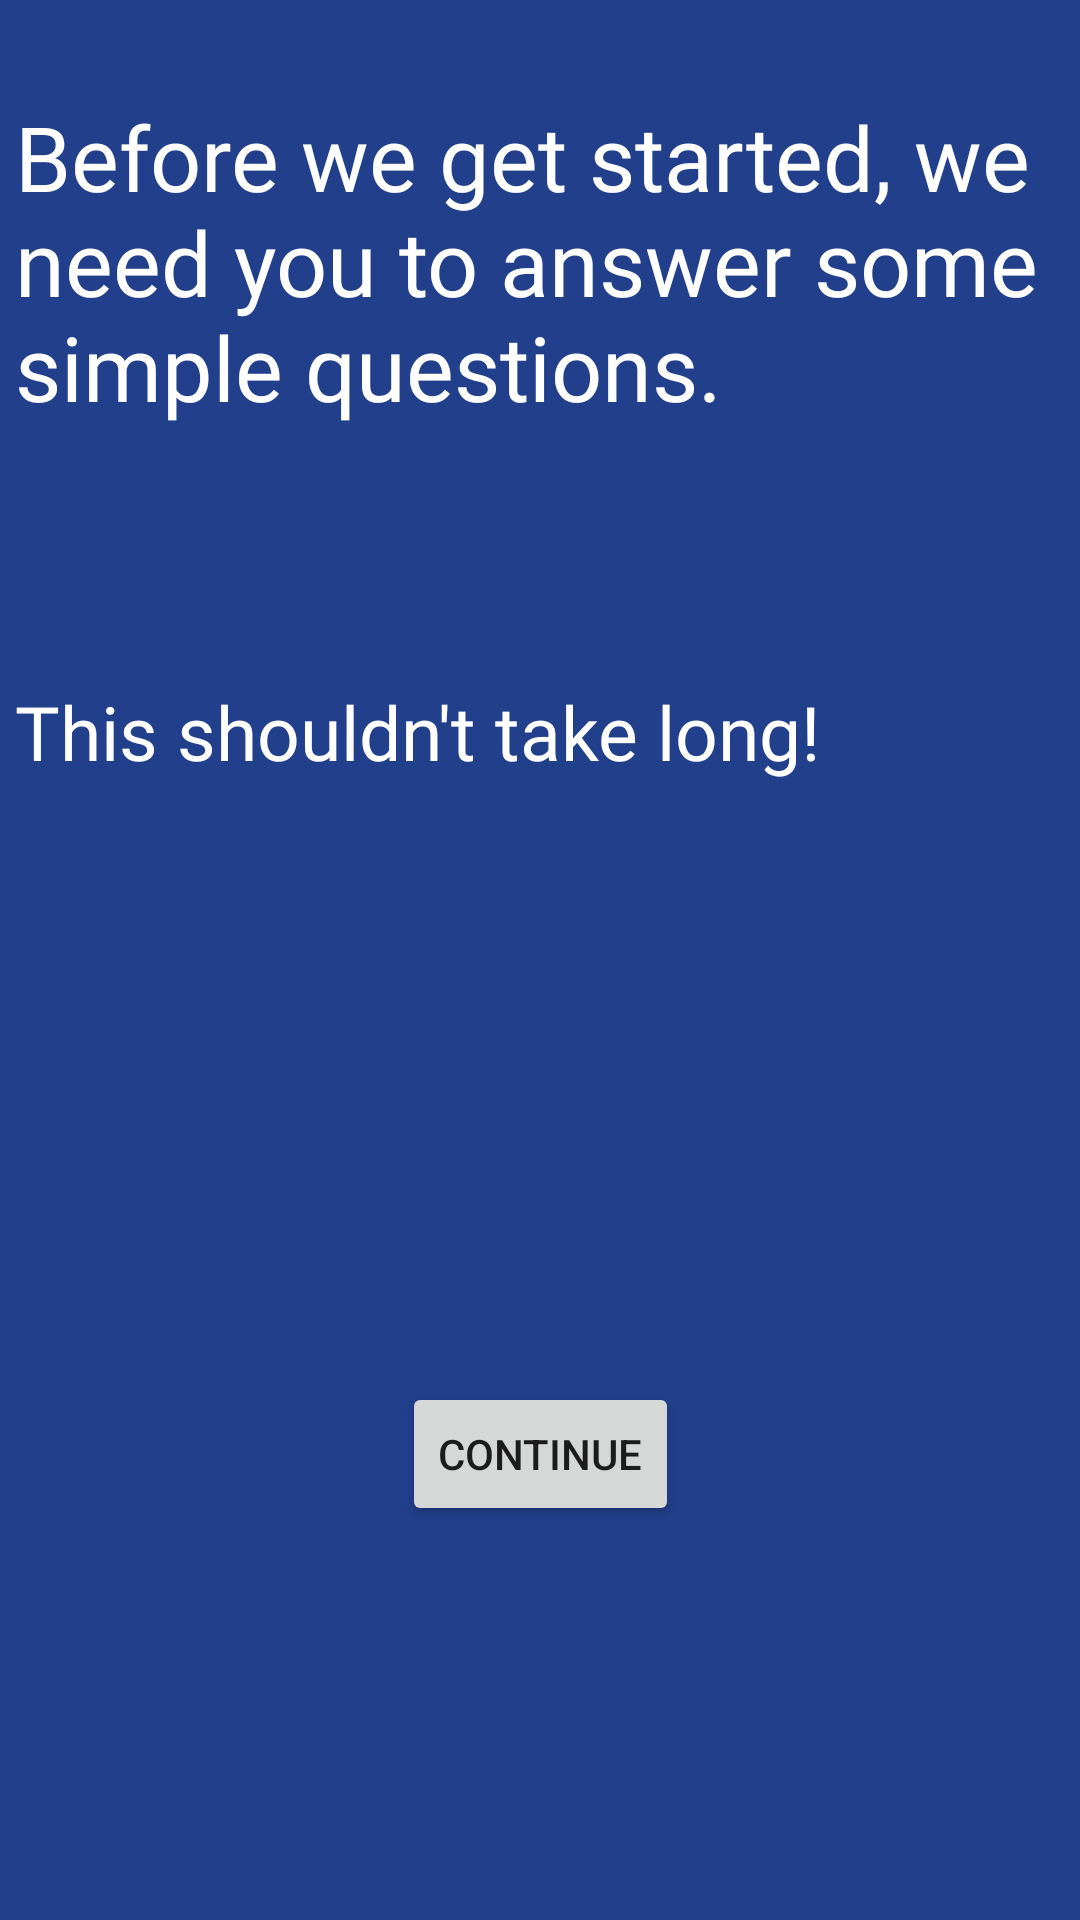

Android layout source for this screen:
<!-- AndroidManifest.xml: application theme AppTheme -->
<!-- res/layout/activity_questions_start.xml -->
<?xml version="1.0" encoding="utf-8"?>
<androidx.constraintlayout.widget.ConstraintLayout xmlns:android="http://schemas.android.com/apk/res/android"
    xmlns:app="http://schemas.android.com/apk/res-auto"
    xmlns:tools="http://schemas.android.com/tools"
    android:layout_width="match_parent"
    android:layout_height="match_parent"
    android:background="#213F8B"
    android:theme="@style/AppBlue"
    tools:context=".QuestionsStart">

    <TextView
        android:id="@+id/textView10"
        android:layout_width="350dp"
        android:layout_height="150dp"
        android:layout_marginTop="32dp"
        android:fontFamily="@font/lato_bold"
        android:text="Before we get started, we need you to answer some simple questions."
        android:textColor="#FFFFFF"
        android:textSize="30sp"
        app:layout_constraintEnd_toEndOf="parent"
        app:layout_constraintStart_toStartOf="parent"
        app:layout_constraintTop_toTopOf="parent" />

    <TextView
        android:id="@+id/textView15"
        android:layout_width="350dp"
        android:layout_height="wrap_content"
        android:layout_marginTop="45dp"
        android:fontFamily="@font/lato_bold"
        android:text="This shouldn't take long!"
        android:textColor="#FFFFFF"
        android:textSize="25sp"
        app:layout_constraintEnd_toEndOf="parent"
        app:layout_constraintStart_toStartOf="parent"
        app:layout_constraintTop_toBottomOf="@+id/textView10" />

    <Button
        android:id="@+id/continueStart"
        android:layout_width="wrap_content"
        android:layout_height="wrap_content"
        android:layout_marginTop="200dp"
        android:text="Continue"
        app:layout_constraintEnd_toEndOf="parent"
        app:layout_constraintStart_toStartOf="parent"
        app:layout_constraintTop_toBottomOf="@+id/textView15" />
</androidx.constraintlayout.widget.ConstraintLayout>
<!-- resources referenced by this layout -->
<resources>
  <style name="AppBlue" parent="Theme.AppCompat.Light.DarkActionBar">
          
          <item name="colorPrimary">#213F8B</item>
          <item name="colorPrimaryDark">@color/colorPrimaryDark</item>
          <item name="colorAccent">@color/colorAccent</item>
      </style>
  <style name="AppTheme" parent="Theme.AppCompat.Light.NoActionBar">
          
          <item name="colorPrimary">#04DEA0</item>
          <item name="colorPrimaryDark">@color/colorPrimaryDark</item>
          <item name="colorAccent">@color/colorAccent</item>
      </style>
  <!-- not gathered from this repository: default colours our renderer supplied (Android Studio template values) -->
  <color name="colorPrimaryDark">#FF3700B3</color>
  <color name="colorAccent">#FF03DAC5</color>
</resources>
